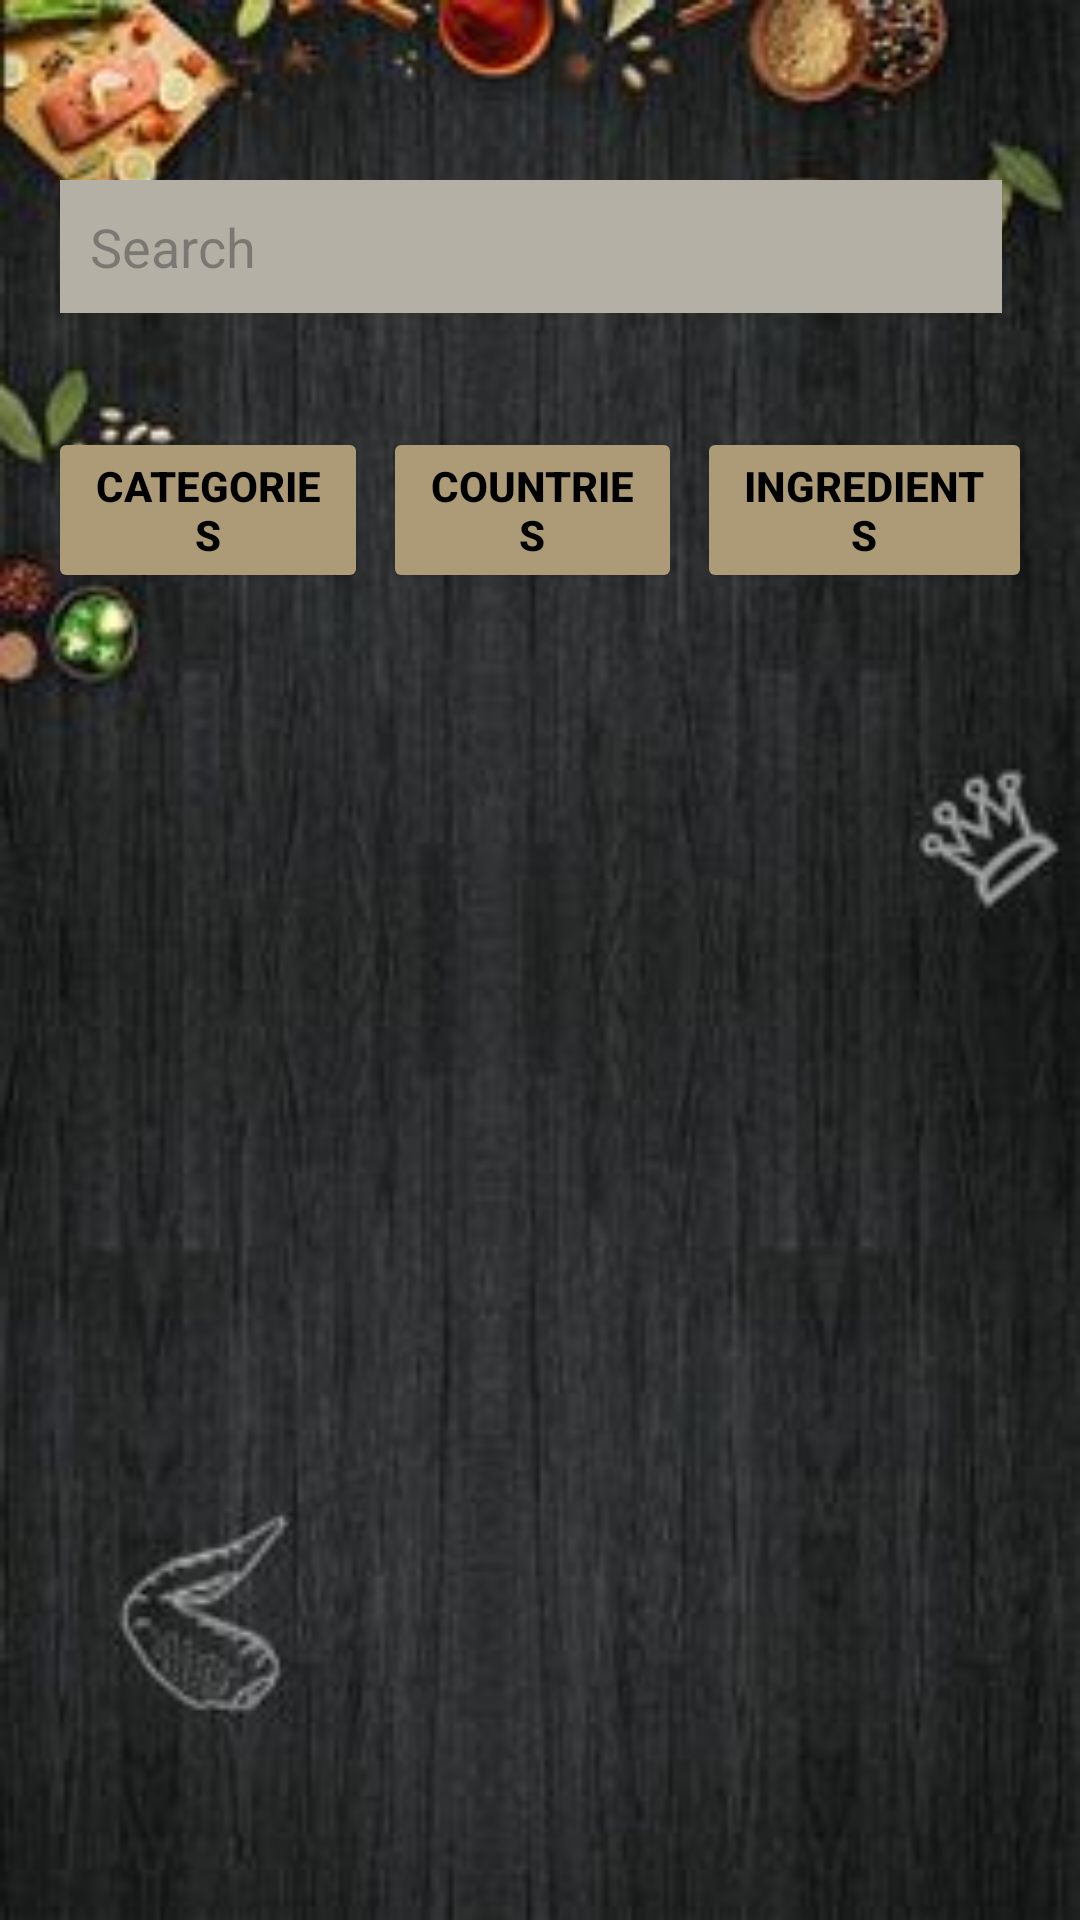

Android layout source for this screen:
<!-- AndroidManifest.xml: application theme Theme.FinalProject -->
<!-- res/layout/fragment_search.xml -->
<?xml version="1.0" encoding="utf-8"?>
<androidx.constraintlayout.widget.ConstraintLayout xmlns:android="http://schemas.android.com/apk/res/android"
    xmlns:app="http://schemas.android.com/apk/res-auto"
    xmlns:tools="http://schemas.android.com/tools"
    android:layout_width="match_parent"
    android:layout_height="match_parent"
    android:background="@drawable/start4"
    tools:context=".BottomNavigationBar.Search.view.SearchFragment">

    <LinearLayout
        android:id="@+id/ll_first_part_search"
        android:layout_width="match_parent"
        android:layout_height="wrap_content"
        android:orientation="horizontal"
        android:weightSum="1"
        android:padding="10dp"
        app:layout_constraintEnd_toEndOf="parent"
        app:layout_constraintStart_toStartOf="parent"
        app:layout_constraintTop_toTopOf="parent">

        <EditText
            android:id="@+id/et_search"
            android:layout_width="match_parent"
            android:layout_height="wrap_content"
            android:layout_marginStart="10dp"
            android:layout_marginEnd="16dp"
            android:layout_marginTop="50dp"
            android:layout_weight="1.4"
            android:background="@color/simon4"
            android:textSize="18sp"
            android:hint="Search"
            android:padding="10dp"
            app:layout_constraintStart_toStartOf="parent"
            app:layout_constraintTop_toTopOf="parent" />


    </LinearLayout>

    <LinearLayout
        android:id="@+id/ll_buttons_part_search"
        android:layout_width="match_parent"
        android:layout_height="wrap_content"
        android:layout_marginTop="28dp"
        android:orientation="horizontal"
        android:weightSum="3"
        app:layout_constraintEnd_toEndOf="parent"
        app:layout_constraintStart_toStartOf="parent"
        app:layout_constraintTop_toBottomOf="@+id/ll_first_part_search">

        <Button
            android:layout_width="wrap_content"
            android:layout_height="wrap_content"
            android:backgroundTint="@color/simon3"
            android:id="@+id/btn_categories_list_search"
            android:text="@string/categories_btn"
            android:textStyle="bold"
            android:textColor="@color/black"
            android:layout_marginStart="16dp"
            android:layout_marginLeft="16dp"
            android:layout_weight="1"
            android:layout_marginEnd="5dp"
            android:textSize="14sp"/>
        <Button
            android:layout_width="wrap_content"
            android:layout_height="wrap_content"
            android:backgroundTint="@color/simon3"
            android:id="@+id/btn_countries_list_search"
            android:text="@string/countries_btn"
            android:textStyle="bold"
            android:layout_weight="1"
            android:layout_marginEnd="5dp"
            android:textSize="14sp"
            android:textColor="@color/black"
            />
        <Button
            android:layout_width="wrap_content"
            android:layout_height="wrap_content"
            android:backgroundTint="@color/simon3"
            android:id="@+id/btn_ingredients_list_search"
            android:text="Ingredients"
            android:textStyle="bold"
            android:textColor="@color/black"
            android:layout_marginLeft="16dp"
            android:layout_weight="1"
            android:layout_marginEnd="16dp"
            android:textSize="14sp"/>

    </LinearLayout>

    <androidx.recyclerview.widget.RecyclerView
        android:id="@+id/rv_result_search"
        android:layout_width="match_parent"
        android:layout_height="wrap_content"
        android:layout_marginStart="10dp"
        android:layout_marginTop="28dp"
        app:layout_constraintEnd_toEndOf="parent"
        app:layout_constraintHorizontal_bias="0.473"
        app:layout_constraintStart_toStartOf="parent"
        app:layout_constraintTop_toBottomOf="@+id/ll_buttons_part_search" />


</androidx.constraintlayout.widget.ConstraintLayout>
<!-- resources referenced by this layout -->
<resources>
  <color name="black">#FF000000</color>
  <color name="simon3">#AC9B76</color>
  <color name="simon4">#B5B0A6</color>
  <!-- drawable start4: jpg bitmap (drawable, 16267 bytes) -->
  <string name="categories_btn">Categories</string>
  <string name="countries_btn">Countries</string>
  <style name="Theme.FinalProject" parent="Base.Theme.FinalProject" />
  <style name="Base.Theme.FinalProject" parent="Theme.Material3.DayNight.NoActionBar">
          <item name="android:colorPrimary">@color/simon3</item>
          <item name="colorPrimaryVariant">@color/simon3</item>
  
      </style>
</resources>
